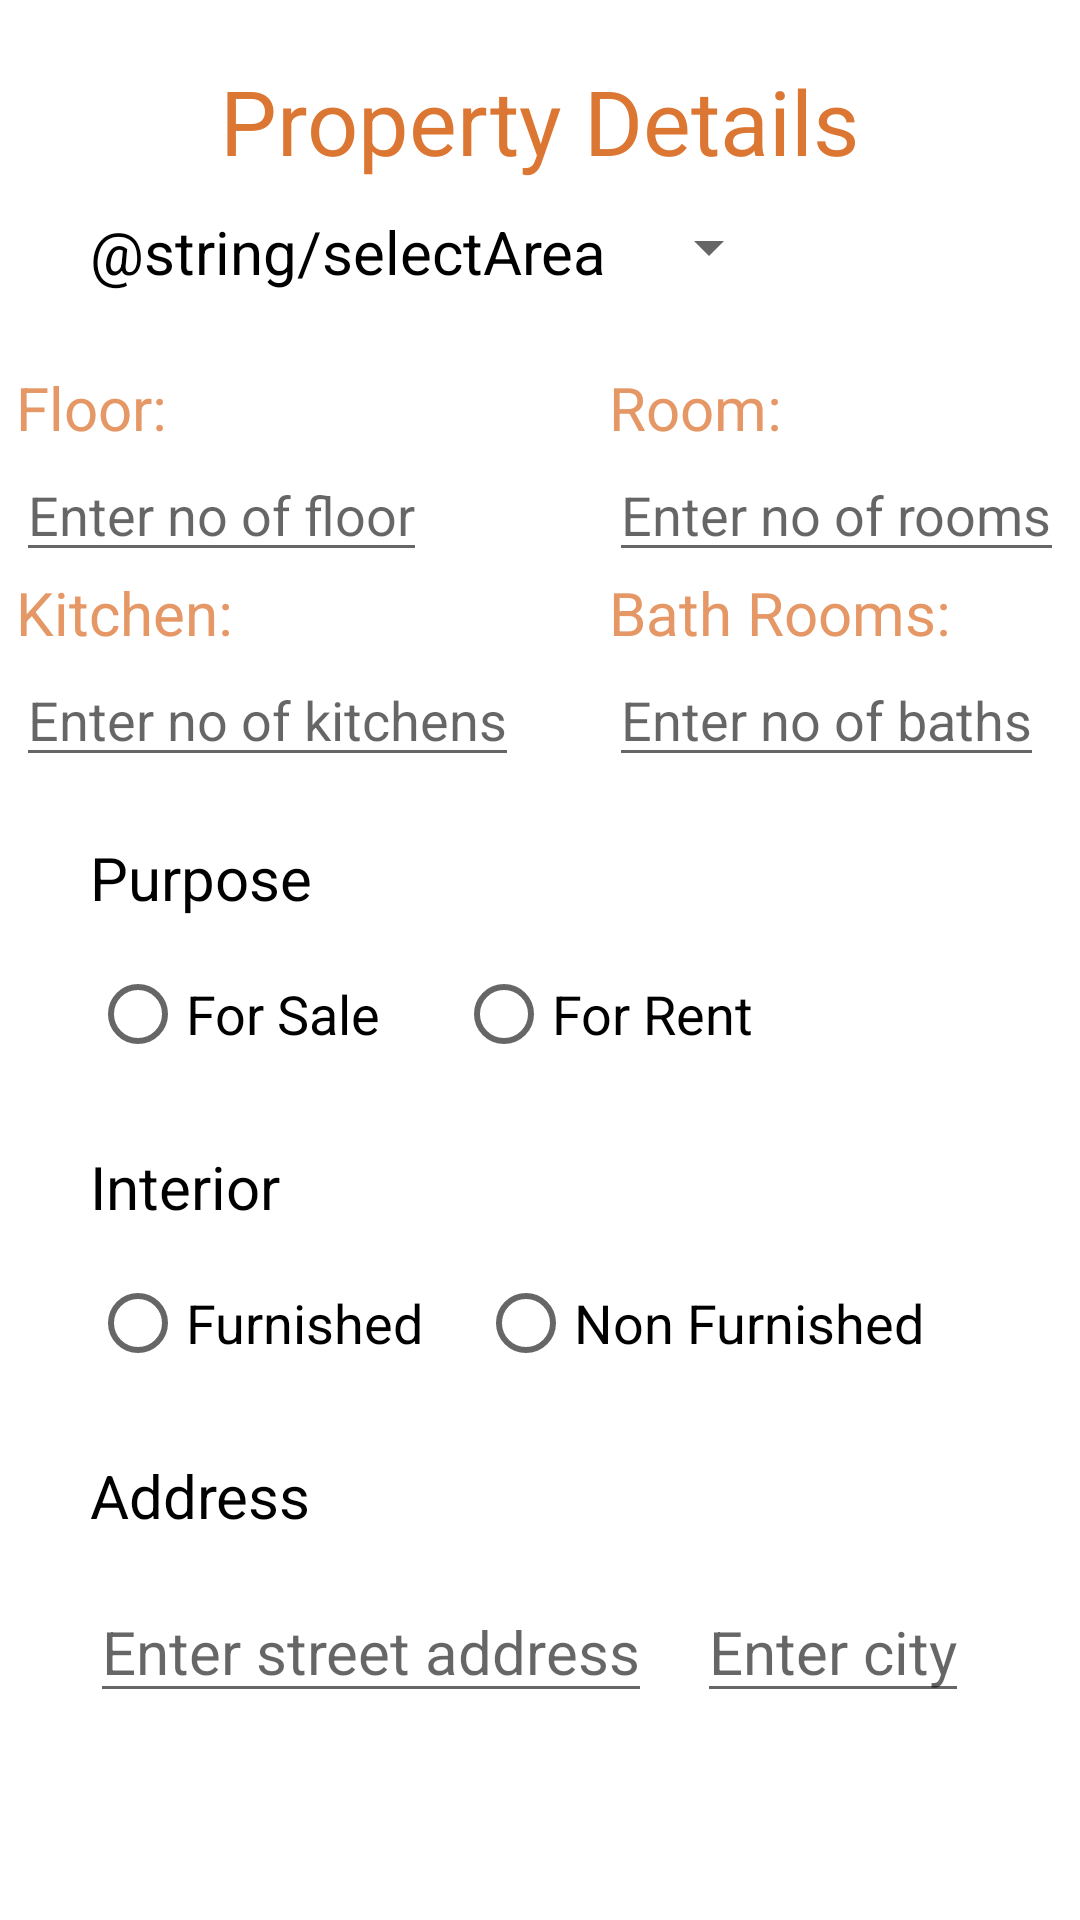

The Android layout XML behind this screen, and the referenced resources:
<!-- AndroidManifest.xml: application theme Theme.InternshipProject -->
<!-- res/layout/activity_add_property.xml -->
<?xml version="1.0" encoding="utf-8"?>
<RelativeLayout xmlns:android="http://schemas.android.com/apk/res/android"
    xmlns:app="http://schemas.android.com/apk/res-auto"
    xmlns:tools="http://schemas.android.com/tools"
    android:layout_width="match_parent"
    android:layout_height="match_parent"
    tools:context=".AddPropertyActivity">

    <TextView
        android:id="@+id/tvPropertyTitle"
        android:layout_width="wrap_content"
        android:layout_height="wrap_content"
        android:text="Property Details"
        android:layout_marginTop="20dp"
        android:textSize="30sp"
        android:layout_centerHorizontal="true"
        android:textColor="@color/brownOrange"/>

    <LinearLayout
        android:layout_width="match_parent"
        android:layout_height="wrap_content"
        android:orientation="horizontal"
        android:layout_marginTop="10dp"
        android:layout_below="@+id/tvPropertyTitle"
        android:id="@+id/propertyLayout">
        <TextView
            android:id="@+id/tvNameTitle"
            android:layout_width="wrap_content"
            android:layout_height="wrap_content"
            android:text="@string/selectArea"
            android:layout_marginLeft="30dp"
            android:textSize="20sp"
            android:textColor="@color/black"/>

        <Spinner
            android:id="@+id/spn"
            android:layout_width="wrap_content"
            android:layout_height="wrap_content"
            android:layout_marginLeft="10dp"
            ></Spinner>
    </LinearLayout>

    <LinearLayout
        android:layout_width="wrap_content"
        android:layout_height="wrap_content"
        android:layout_below="@+id/propertyLayout"
        android:id="@+id/layoutInterior"
        android:orientation="horizontal"
        android:layout_centerHorizontal="true"
        android:layout_marginTop="25dp">

        <LinearLayout
            android:layout_width="wrap_content"
            android:layout_height="wrap_content"
            android:orientation="vertical"
            android:id="@+id/layout1">

            <LinearLayout
                android:layout_width="wrap_content"
                android:layout_height="wrap_content"
                android:orientation="vertical">
                <TextView
                    android:id="@+id/tvFloor"
                    android:layout_width="wrap_content"
                    android:layout_height="wrap_content"
                    android:text="Floor:"
                    android:textSize="20sp"
                    android:textColor="@color/brownOrange_2"/>

                <EditText
                    android:id="@+id/tvName"
                    android:layout_width="wrap_content"
                    android:layout_height="wrap_content"
                    android:hint="Enter no of floor"
                    android:inputType="numberDecimal"
                    android:textSize="18sp"
                    android:textColor="@color/black"/>
            </LinearLayout>

            <LinearLayout
                android:layout_width="wrap_content"
                android:layout_height="wrap_content"
                android:orientation="vertical"
                android:layout_below="@+id/propertyLayout">
                <TextView
                    android:id="@+id/tvKitchen"
                    android:layout_width="wrap_content"
                    android:layout_height="wrap_content"
                    android:text="Kitchen:"
                    android:textSize="20sp"
                    android:textColor="@color/brownOrange_2"/>

                <EditText
                    android:id="@+id/etKitchen"
                    android:layout_width="wrap_content"
                    android:layout_height="wrap_content"
                    android:hint="Enter no of kitchens"
                    android:inputType="numberDecimal"
                    android:textSize="18sp"
                    android:textColor="@color/black"/>
            </LinearLayout>
        </LinearLayout>

        <LinearLayout
            android:layout_marginLeft="30dp"
            android:layout_width="wrap_content"
            android:layout_height="wrap_content"
            android:orientation="vertical"
            android:id="@+id/layout2">

            <LinearLayout
                android:layout_width="wrap_content"
                android:layout_height="wrap_content"
                android:orientation="vertical">
                <TextView
                    android:id="@+id/tvRooms"
                    android:layout_width="wrap_content"
                    android:layout_height="wrap_content"
                    android:text="Room:"
                    android:textSize="20sp"
                    android:textColor="@color/brownOrange_2"/>

                <EditText
                    android:id="@+id/etRooms"
                    android:layout_width="wrap_content"
                    android:layout_height="wrap_content"
                    android:hint="Enter no of rooms"
                    android:inputType="numberDecimal"
                    android:textSize="18sp"
                    android:textColor="@color/black"/>
            </LinearLayout>

            <LinearLayout
                android:layout_width="wrap_content"
                android:layout_height="wrap_content"
                android:orientation="vertical"
                android:layout_below="@+id/propertyLayout">
                <TextView
                    android:id="@+id/tvBath"
                    android:layout_width="wrap_content"
                    android:layout_height="wrap_content"
                    android:text="Bath Rooms:"
                    android:textSize="20sp"
                    android:textColor="@color/brownOrange_2"/>

                <EditText
                    android:id="@+id/etBaths"
                    android:layout_width="wrap_content"
                    android:layout_height="wrap_content"
                    android:inputType="numberDecimal"
                    android:hint="Enter no of baths"
                    android:textSize="18sp"
                    android:textColor="@color/black"/>
            </LinearLayout>
        </LinearLayout>
    </LinearLayout>

    <TextView
        android:id="@+id/tvPurpose"
        android:layout_width="wrap_content"
        android:layout_height="wrap_content"
        android:layout_below="@id/layoutInterior"
        android:text="Purpose"
        android:layout_marginTop="20dp"
        android:layout_marginLeft="30dp"
        android:textSize="20sp"
        android:textColor="@color/black"/>

    <RadioGroup
        android:id="@+id/PurposeGroup"
        android:layout_width="wrap_content"
        android:layout_height="wrap_content"
        android:layout_below="@id/tvPurpose"
        android:layout_marginTop="8dp"
        android:layout_marginLeft="30dp"
        android:orientation="horizontal">

        <RadioButton
            android:id="@+id/rbForSale"
            android:layout_width="wrap_content"
            android:layout_height="wrap_content"
            android:textSize="18sp"
            android:text="For Sale" />

        <RadioButton
            android:id="@+id/rbForRent"
            android:layout_width="wrap_content"
            android:layout_height="wrap_content"
            android:textSize="18sp"
            android:layout_marginLeft="25dp"
            android:text="For Rent"/>
    </RadioGroup>

    <TextView
        android:id="@+id/tvInterior"
        android:layout_width="wrap_content"
        android:layout_height="wrap_content"
        android:layout_below="@id/PurposeGroup"
        android:text="Interior"
        android:layout_marginTop="20dp"
        android:layout_marginLeft="30dp"
        android:textSize="20sp"
        android:textColor="@color/black"/>

    <RadioGroup
        android:id="@+id/InteriorGroup"
        android:layout_width="wrap_content"
        android:layout_height="wrap_content"
        android:layout_below="@id/tvInterior"
        android:layout_marginTop="8dp"
        android:layout_marginLeft="30dp"
        android:orientation="horizontal">

        <RadioButton
            android:id="@+id/rbFurnished"
            android:layout_width="wrap_content"
            android:layout_height="wrap_content"
            android:textSize="18sp"
            android:text="Furnished" />

        <RadioButton
            android:id="@+id/rbNonFurnished"
            android:layout_width="wrap_content"
            android:layout_height="wrap_content"
            android:textSize="18sp"
            android:layout_marginLeft="18dp"
            android:text="Non Furnished"/>
    </RadioGroup>

    <TextView
        android:id="@+id/tvAddress"
        android:layout_width="wrap_content"
        android:layout_height="wrap_content"
        android:layout_below="@id/InteriorGroup"
        android:text="Address"
        android:layout_marginTop="20dp"
        android:layout_marginLeft="30dp"
        android:textSize="20sp"
        android:textColor="@color/black"/>

    <LinearLayout
        android:layout_width="match_parent"
        android:layout_height="wrap_content"
        android:layout_below="@+id/tvAddress"
        android:orientation="horizontal"
        android:layout_marginTop="15dp"
        android:layout_marginLeft="30dp"
        android:id="@+id/layoutAddress">
        <EditText
            android:id="@+id/etAddress"
            android:layout_width="wrap_content"
            android:layout_height="wrap_content"
            android:hint="Enter street address"
            android:inputType="text"
            android:textSize="20sp"
            android:textColor="@color/black"/>

        <EditText
            android:id="@+id/etCity"
            android:layout_width="wrap_content"
            android:layout_height="wrap_content"
            android:hint="Enter city"
            android:inputType="text"
            android:layout_marginLeft="15dp"
            android:textSize="20sp"
            android:textColor="@color/black"/>
    </LinearLayout>

</RelativeLayout>
<!-- resources referenced by this layout -->
<resources>
  <color name="black">#FF000000</color>
  <color name="brownOrange">#DC7633 </color>
  <color name="brownOrange_2">#E59866 </color>
  <style name="Theme.InternshipProject" parent="Theme.MaterialComponents.DayNight.DarkActionBar">
          
          <item name="colorPrimary">@color/purple_500</item>
          <item name="colorPrimaryVariant">@color/purple_700</item>
          <item name="colorOnPrimary">@color/white</item>
          
          <item name="colorSecondary">@color/teal_200</item>
          <item name="colorSecondaryVariant">@color/teal_700</item>
          <item name="colorOnSecondary">@color/black</item>
          
          <item name="android:statusBarColor">?attr/colorPrimaryVariant</item>
          
      </style>
  <color name="purple_500">#FF6200EE</color>
  <color name="purple_700">#FF3700B3</color>
  <color name="white">#FFFFFFFF</color>
  <color name="teal_200">#FF03DAC5</color>
  <color name="teal_700">#FF018786</color>
</resources>
